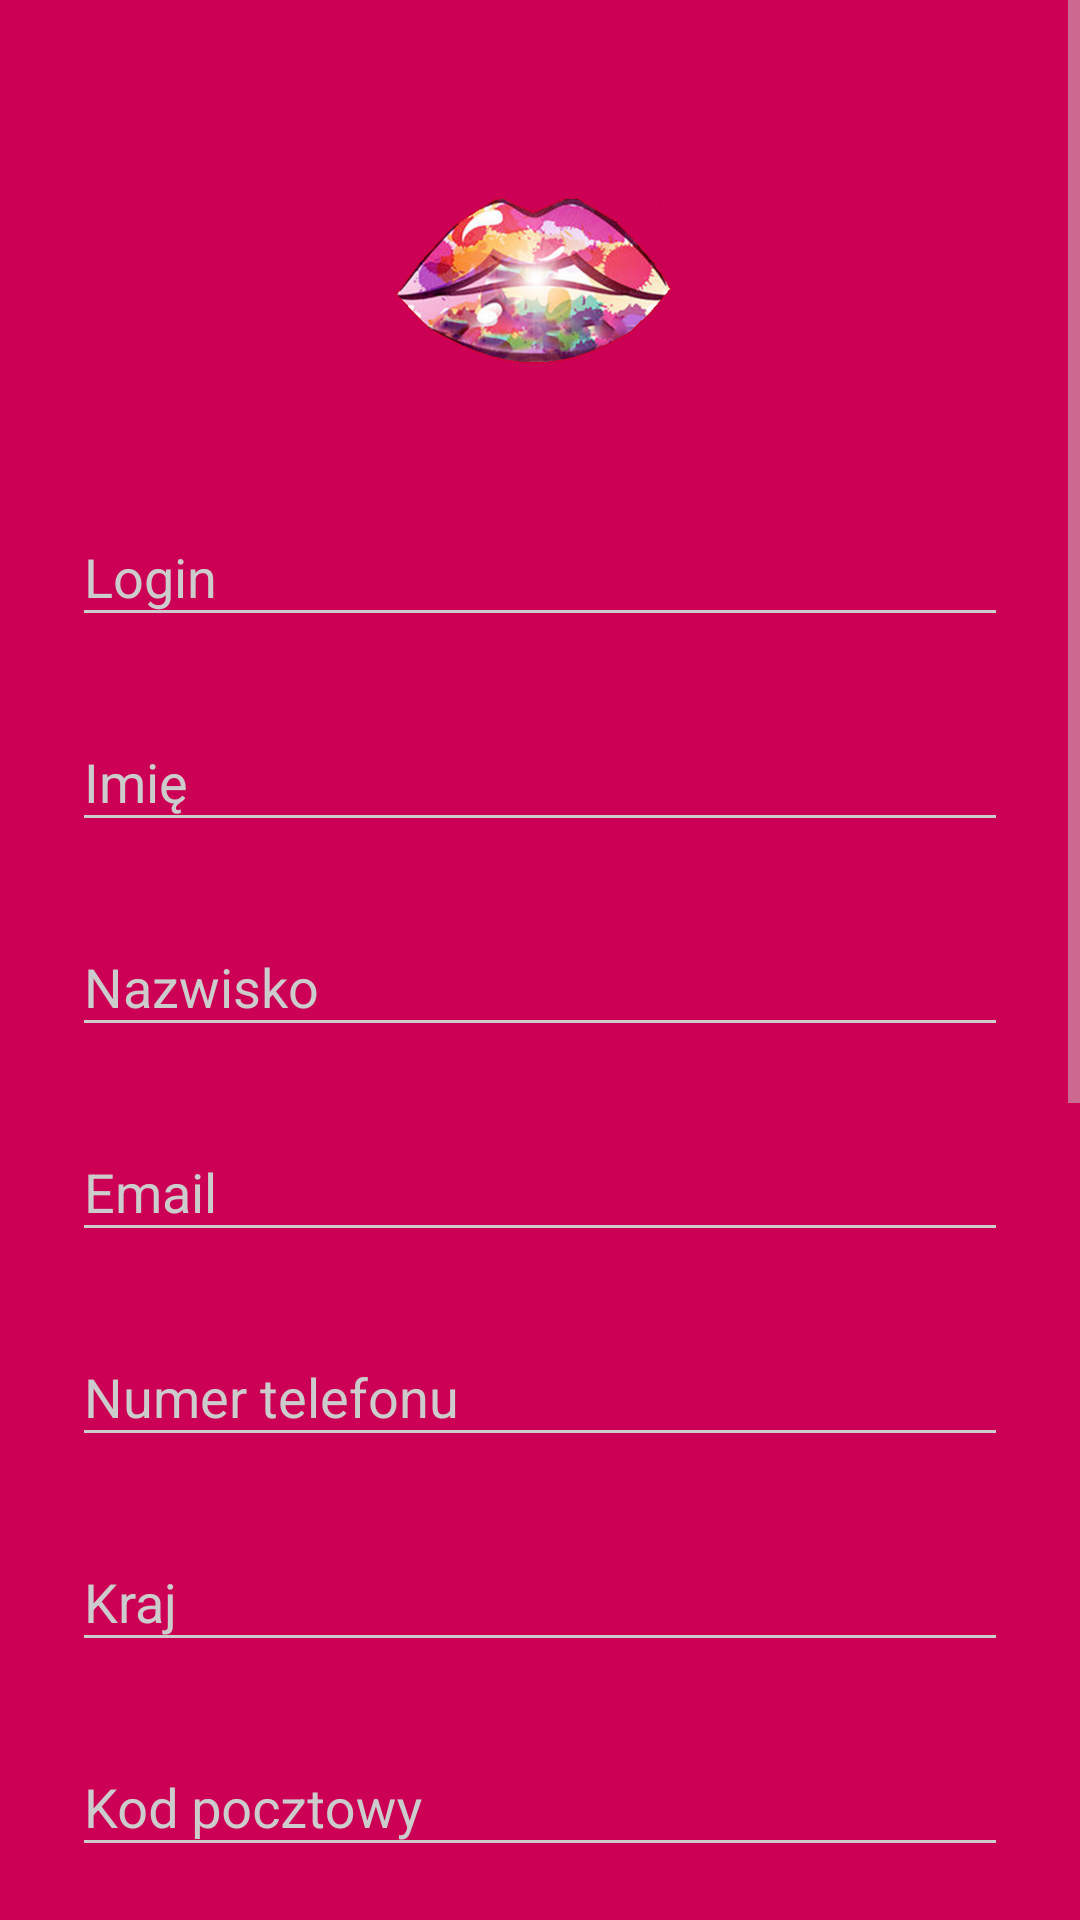

Here is an Android app screen rendered from its layout file. Give the layout XML and the strings, colors and styles it references.
<!-- AndroidManifest.xml: activity theme AppTheme.Dark -->
<!-- res/layout/activity_signup.xml -->
<?xml version="1.0" encoding="utf-8"?>
<ScrollView
    xmlns:android="http://schemas.android.com/apk/res/android"
    android:layout_width="fill_parent"
    android:layout_height="fill_parent"
    android:fitsSystemWindows="true">

    <LinearLayout
        android:orientation="vertical"
        android:layout_width="match_parent"
        android:layout_height="wrap_content"
        android:paddingTop="56dp"
        android:paddingLeft="24dp"
        android:paddingRight="24dp">

        <ImageView android:src="@drawable/logo"
            android:layout_width="wrap_content"
            android:layout_height="72dp"
            android:layout_marginBottom="24dp"
            android:layout_gravity="center_horizontal" />

        
        <android.support.design.widget.TextInputLayout
            android:layout_width="match_parent"
            android:layout_height="wrap_content"
            android:layout_marginTop="8dp"
            android:layout_marginBottom="8dp">
            <EditText android:id="@+id/input_login_r"
                android:layout_width="match_parent"
                android:layout_height="wrap_content"
                android:inputType="textPersonName"
                android:hint="@string/login" />
        </android.support.design.widget.TextInputLayout>

        <android.support.design.widget.TextInputLayout
            android:layout_width="match_parent"
            android:layout_height="wrap_content"
            android:layout_marginTop="8dp"
            android:layout_marginBottom="8dp">
            <EditText android:id="@+id/input_name_r"
                android:layout_width="match_parent"
                android:layout_height="wrap_content"
                android:inputType="textPersonName"
                android:hint="@string/name" />
        </android.support.design.widget.TextInputLayout>

        <android.support.design.widget.TextInputLayout
            android:layout_width="match_parent"
            android:layout_height="wrap_content"
            android:layout_marginTop="8dp"
            android:layout_marginBottom="8dp">
            <EditText android:id="@+id/input_surname_r"
                android:layout_width="match_parent"
                android:layout_height="wrap_content"
                android:inputType="textPersonName"
                android:hint="@string/surname" />
        </android.support.design.widget.TextInputLayout>

        <android.support.design.widget.TextInputLayout
            android:layout_width="match_parent"
            android:layout_height="wrap_content"
            android:layout_marginTop="8dp"
            android:layout_marginBottom="8dp">
            <EditText android:id="@+id/input_email_r"
                android:layout_width="match_parent"
                android:layout_height="wrap_content"
                android:inputType="textEmailAddress"
                android:hint="@string/email" />
        </android.support.design.widget.TextInputLayout>

        <android.support.design.widget.TextInputLayout
            android:layout_width="match_parent"
            android:layout_height="wrap_content"
            android:layout_marginTop="8dp"
            android:layout_marginBottom="8dp">
            <EditText android:id="@+id/input_phoneNumber_r"
                android:layout_width="match_parent"
                android:layout_height="wrap_content"
                android:inputType="phone"
                android:hint="@string/phoneNumber" />
        </android.support.design.widget.TextInputLayout>

        <android.support.design.widget.TextInputLayout
            android:layout_width="match_parent"
            android:layout_height="wrap_content"
            android:layout_marginTop="8dp"
            android:layout_marginBottom="8dp">
            <EditText android:id="@+id/input_country_r"
                android:layout_width="match_parent"
                android:layout_height="wrap_content"
                android:inputType="textPersonName"
                android:hint="@string/country" />
        </android.support.design.widget.TextInputLayout>

        <android.support.design.widget.TextInputLayout
            android:layout_width="match_parent"
            android:layout_height="wrap_content"
            android:layout_marginTop="8dp"
            android:layout_marginBottom="8dp">
            <EditText android:id="@+id/input_postCode_r"
                android:layout_width="match_parent"
                android:layout_height="wrap_content"
                android:inputType="textPersonName"
                android:hint="@string/postCode" />
        </android.support.design.widget.TextInputLayout>

        <android.support.design.widget.TextInputLayout
            android:layout_width="match_parent"
            android:layout_height="wrap_content"
            android:layout_marginTop="8dp"
            android:layout_marginBottom="8dp">
            <EditText android:id="@+id/input_city_r"
                android:layout_width="match_parent"
                android:layout_height="wrap_content"
                android:inputType="textPersonName"
                android:hint="@string/city" />
        </android.support.design.widget.TextInputLayout>

        <android.support.design.widget.TextInputLayout
            android:layout_width="match_parent"
            android:layout_height="wrap_content"
            android:layout_marginTop="8dp"
            android:layout_marginBottom="8dp">
            <EditText android:id="@+id/input_street_r"
                android:layout_width="match_parent"
                android:layout_height="wrap_content"
                android:inputType="textPersonName"
                android:hint="@string/street" />
        </android.support.design.widget.TextInputLayout>

        <android.support.design.widget.TextInputLayout
            android:layout_width="match_parent"
            android:layout_height="wrap_content"
            android:layout_marginTop="8dp"
            android:layout_marginBottom="8dp">
            <EditText android:id="@+id/input_addressDetails_r"
                android:layout_width="match_parent"
                android:layout_height="wrap_content"
                android:inputType="textPersonName"
                android:hint="@string/addressDetails" />
        </android.support.design.widget.TextInputLayout>

        <android.support.design.widget.TextInputLayout
            android:layout_width="match_parent"
            android:layout_height="wrap_content"
            android:layout_marginTop="8dp"
            android:layout_marginBottom="8dp">
            <EditText android:id="@+id/input_password_r"
                android:layout_width="match_parent"
                android:layout_height="wrap_content"
                android:inputType="textPassword"
                android:hint="@string/password" />
        </android.support.design.widget.TextInputLayout>

        <android.support.design.widget.TextInputLayout
            android:layout_width="match_parent"
            android:layout_height="wrap_content"
            android:layout_marginTop="8dp"
            android:layout_marginBottom="8dp">
            <EditText android:id="@+id/input_rePassword_r"
                android:layout_width="match_parent"
                android:layout_height="wrap_content"
                android:inputType="textPassword"
                android:hint="@string/repeatPassword" />
        </android.support.design.widget.TextInputLayout>

        

        
        <android.support.v7.widget.AppCompatButton
            android:id="@+id/button_signup_r"
            android:layout_width="fill_parent"
            android:layout_height="wrap_content"
            android:layout_marginTop="24dp"
            android:layout_marginBottom="24dp"
            android:padding="12dp"
            android:text="@string/sign_up_signup"/>

        <TextView android:id="@+id/link_login_r"
            android:layout_width="fill_parent"
            android:layout_height="wrap_content"
            android:layout_marginBottom="24dp"
            android:text="@string/text_link_signup_have_account"
            android:gravity="center"
            android:textSize="16dip"/>

    </LinearLayout>
</ScrollView>
<!-- resources referenced by this layout -->
<resources>
  <!-- drawable logo: png bitmap (drawable, 324785 bytes) -->
  <string name="addressDetails">Numer domu</string>
  <string name="city">Miejscowość</string>
  <string name="country">Kraj</string>
  <string name="email">Email</string>
  <string name="login">Login</string>
  <string name="name">Imię</string>
  <string name="password">Hasło</string>
  <string name="phoneNumber">Numer telefonu</string>
  <string name="postCode">Kod pocztowy</string>
  <string name="repeatPassword">Powtórz hasło</string>
  <string name="sign_up_signup">Utwórz konto</string>
  <string name="street">Ulica</string>
  <string name="surname">Nazwisko</string>
  <string name="text_link_signup_have_account">Masz już konto? Zaloguj się</string>
  <style name="AppTheme.Dark" parent="Theme.AppCompat.NoActionBar">
          <item name="colorPrimary">@color/primary</item>
          <item name="colorPrimaryDark">@color/primary_dark</item>
          <item name="colorAccent">@color/accent</item>
  
          <item name="android:windowBackground">@color/primary</item>
  
          <item name="colorControlNormal">@color/iron</item>
          <item name="colorControlActivated">@color/white</item>
          <item name="colorControlHighlight">@color/white</item>
          <item name="android:textColorHint">@color/iron</item>
  
          <item name="colorButtonNormal">@color/primary_darker</item>
          <item name="android:colorButtonNormal">@color/primary_darker</item>
      </style>
  <color name="primary">#cc0054</color>
  <color name="primary_dark">#c10054</color>
  <color name="accent">#ffffff</color>
  <color name="iron">#cccccc</color>
  <color name="white">#ffffff</color>
  <color name="primary_darker">#9d0054</color>
</resources>
